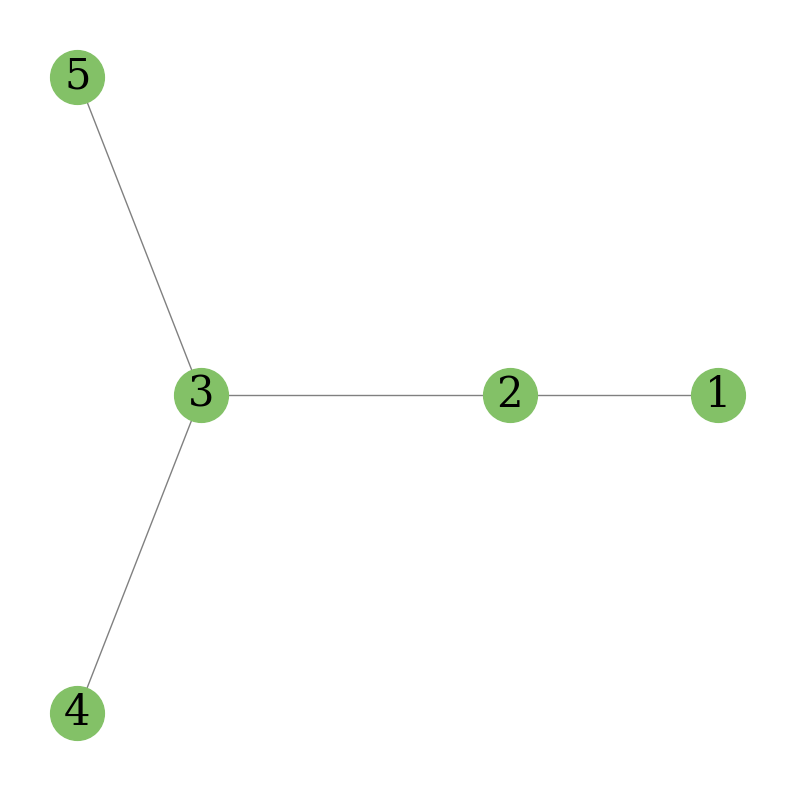

Write the Python code that produced this figure. (Note: this script raises an exception after producing the figure.)
import numpy as np
from scipy.linalg import sqrtm  # numpy doesn't support sqrt of a matrix
from scipy.special import softmax  # note: softmax turns input into probabilities

import networkx as nx  # used to handle graph data
from networkx.algorithms.community.modularity_max import greedy_modularity_communities

import matplotlib.pyplot as plt
from matplotlib import animation


# defines the graph connections
# A is the adjacency matrix

adjacency_matrix = np.array(
    [  #  1  2  3  4  5
        [0, 1, 0, 0, 0],  # 1
        [1, 0, 1, 0, 0],  # 2
        [0, 1, 0, 1, 1],  # 3
        [0, 0, 1, 0, 0],  # 4
        [0, 0, 1, 0, 0],  # 5
    ]
)

# + 1 to the matrix so that it goes from 1 to n instead of 0 to n - 1
feature_vector = (np.arange(adjacency_matrix.shape[0]) + 1).reshape(
    -1, 1
)  # convert the vector to column vector

# -------- SUM OF FEATURE VECTOR

# H_sum = feature_vector
# OLD_H_sum = np.zeros(H_sum.shape[1])
# iterations = 0

# while not (H_sum == OLD_H_sum).all():
#     OLD_H_sum = H_sum.copy()
#     H_sum = adjacency_matrix @ H_sum

#     # interesting note: during this calculation
#     # any value in H can become negative this is because
#     # of the formula for dot product that uses cosine of theta

#     # # remove comments to check H_sum values
#     # print(f"iter {iterations + 1}")
#     # print(H.reshape(1, -1))
#     # print()

#     iterations += 1

# -------- AVG OF FEATURE VECTOR

degree_matrix = np.zeros(adjacency_matrix.shape)
np.fill_diagonal(degree_matrix, adjacency_matrix.sum(axis=0))

degree_matrix_inv = np.linalg.inv(degree_matrix)

# interesting property of avg matrix
# sum of the rows of the matrix will be equal to 1
# (at least as close as floating numbers allow it)
avg_adj_matrix = degree_matrix_inv @ adjacency_matrix

H_avg = feature_vector

# for iterations in range(50):
#     H_avg = avg_adj_matrix @ H_avg

# # remove comments to check H_avg values
# print(f"iter {iterations + 1}")
# print(H_avg.reshape(1, -1))
# print()

# -------- NORMALIZATION

graph = nx.from_numpy_array(adjacency_matrix)

adj_identity = np.eye(graph.number_of_nodes())  # create the identity matrix
adj_tild = adjacency_matrix + adj_identity


# the reason for adding the identity matrix and the adjacent matrix
# is to create the self connection between the nodes and itself
# its like telling the node to always remember who you are
# while also learning from the neighboring nodes

degree_matrix_tild = np.zeros_like(adj_tild)
np.fill_diagonal(degree_matrix_tild, adj_tild.sum(axis=1).flatten())

degree_matrix_tild_inv_sqrt = np.linalg.inv(sqrtm(degree_matrix_tild))

adjacent_normalized_matrix = (
    degree_matrix_tild_inv_sqrt @ adj_tild @ degree_matrix_tild_inv_sqrt
)

# -------- NORMALIZATION PLOTTING & VISUALIZATION

node_labels = {i: i + 1 for i in range(graph.number_of_nodes())}
pos = nx.layout.spectral_layout(graph)

fig, ax = plt.subplots(figsize=(10, 10))

nx.draw(
    graph,
    pos,
    with_labels=True,
    labels=node_labels,
    node_color="#83C167",
    ax=ax,
    edge_color="gray",
    node_size=1500,
    font_size=30,
    font_family="serif",
)

plt.savefig("images/simple_graph.png", bbox_inches="tight", transparent=True)

H = np.zeros((graph.number_of_nodes(), 1))
H[0, 0] = 1  # the "water drop"

results = [H.flatten()]

OLD_H = np.zeros(H.shape[1])
iterations = 0

while not (H == OLD_H).all():
    OLD_H = H.copy()
    H = adjacent_normalized_matrix @ H
    results.append(H.flatten())

    # interesting note: during this calculation
    # any value in H can become negative this is because
    # of the formula for dot product that uses cosine of theta

    # # remove comments to check H values
    # print(f"iter {iterations + 1}")
    # print(H.flatten() - OLD_H.flatten())
    # print(H.flatten())
    # print()

    iterations += 1

# -------- VIDEO FORMAT

fig, ax = plt.subplots(figsize=(10, 10))

kwargs = {
    "cmap": "hot",
    "node_size": 1500,
    "edge_color": "gray",
    "vmin": np.array(results).min(),
    "vmax": np.array(results).max() * 1.1,
}


def update(idx):
    ax.clear()
    colors = results[idx]
    nx.draw(graph, pos, node_color=colors, ax=ax, **kwargs)
    ax.set_title(f"Iter={idx}", fontsize=20)


anim = animation.FuncAnimation(
    fig, update, frames=len(results), interval=50, repeat=True
)

anim.save(
    "images/gnn-basics.gif",
    dpi=600,
    bitrate=-1,
    savefig_kwargs={"transparent": False, "facecolor": "none"},
)
